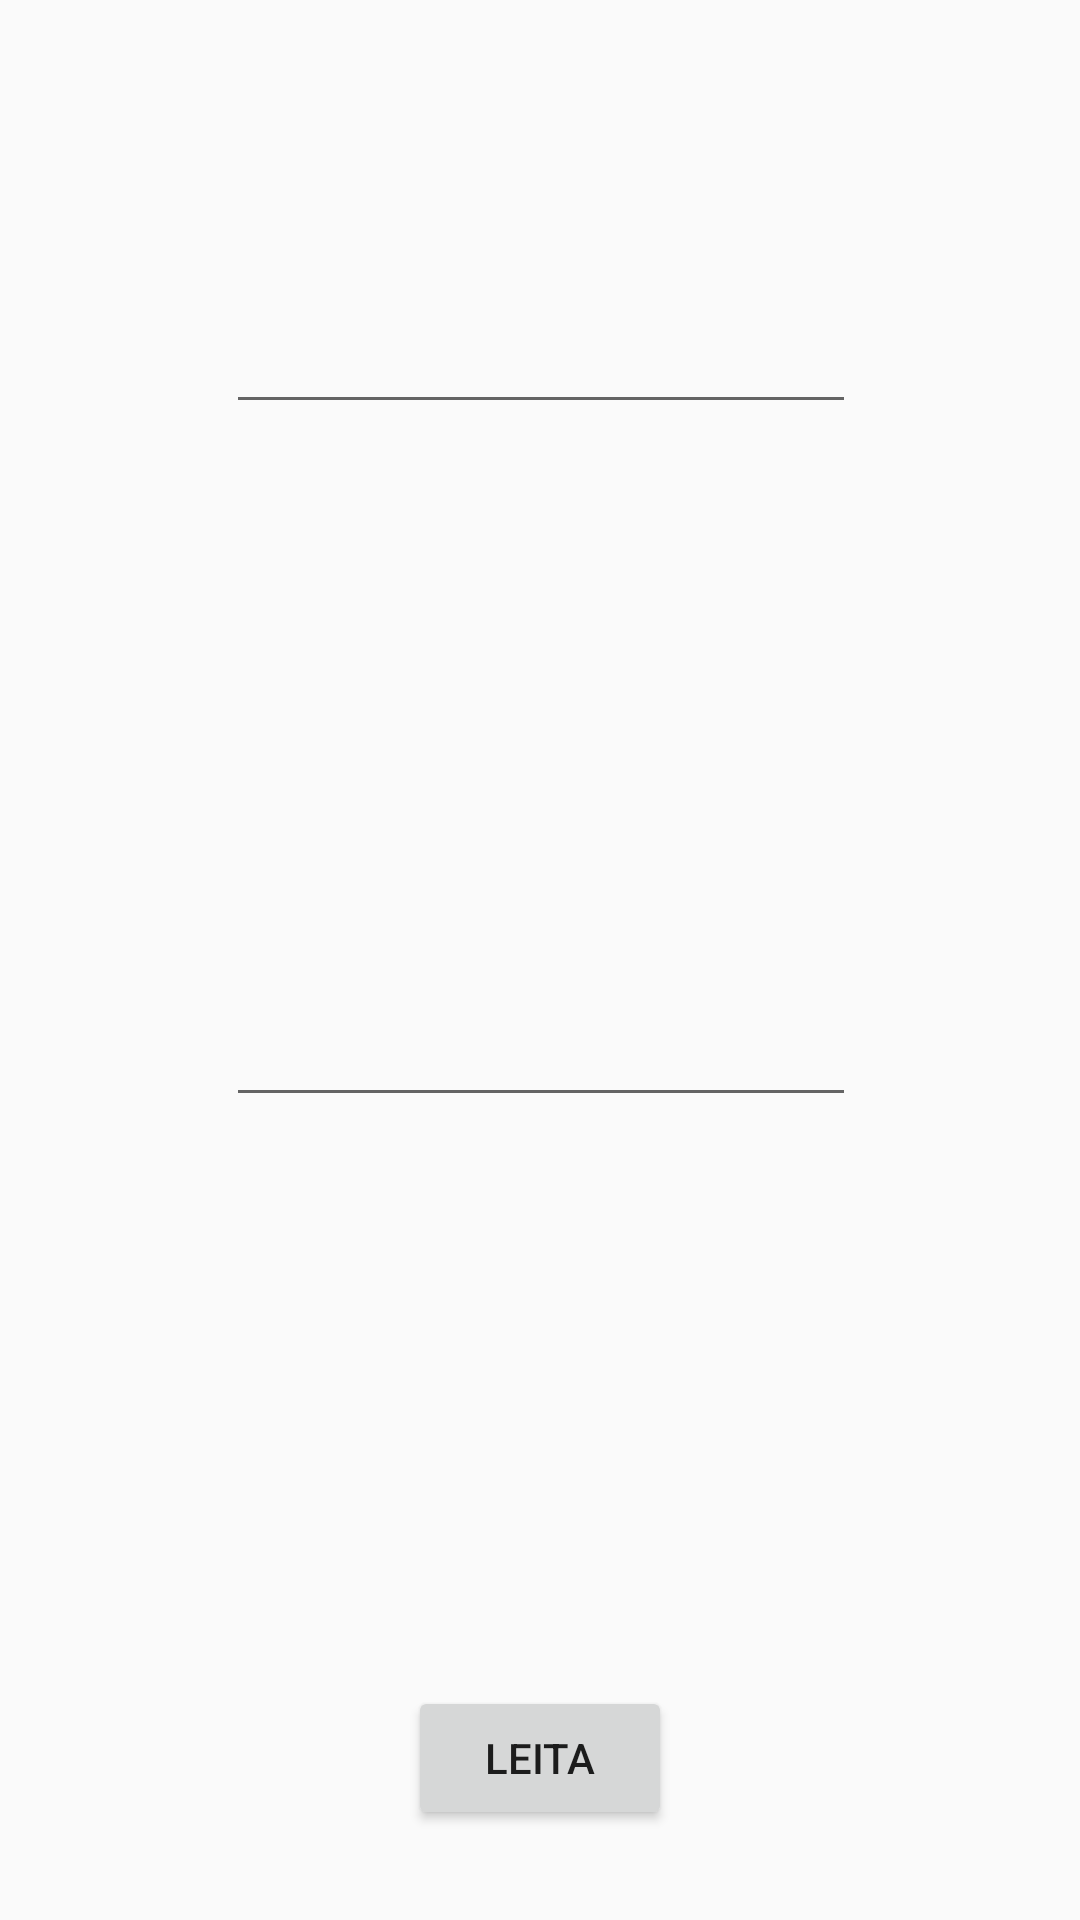

This screen was rendered from an Android layout file. Write that file and the resources it references.
<!-- AndroidManifest.xml: application theme AppTheme -->
<!-- res/layout/activity_search.xml -->
<?xml version="1.0" encoding="utf-8"?>
<android.support.constraint.ConstraintLayout xmlns:android="http://schemas.android.com/apk/res/android"
    xmlns:app="http://schemas.android.com/apk/res-auto"
    xmlns:tools="http://schemas.android.com/tools"
    android:layout_width="match_parent"
    android:layout_height="match_parent"
    tools:layout_editor_absoluteY="81dp">

    <Button
        android:id="@+id/leitaBtn"
        android:layout_width="wrap_content"
        android:layout_height="wrap_content"
        android:layout_marginBottom="30dp"
        android:layout_marginEnd="8dp"
        android:layout_marginStart="8dp"
        android:text="Leita"
        app:layout_constraintBottom_toBottomOf="parent"
        app:layout_constraintEnd_toEndOf="parent"
        app:layout_constraintHorizontal_bias="0.5"
        app:layout_constraintStart_toStartOf="parent"
        app:layout_constraintTop_toBottomOf="@+id/fromText" />

    <EditText
        android:id="@+id/toText"
        android:layout_width="wrap_content"
        android:layout_height="wrap_content"
        android:layout_marginEnd="8dp"
        android:layout_marginStart="8dp"
        android:layout_marginTop="100dp"
        android:ems="10"
        android:inputType="textPersonName"
        app:layout_constraintBottom_toTopOf="@+id/fromText"
        app:layout_constraintEnd_toEndOf="parent"
        app:layout_constraintHorizontal_bias="0.503"
        app:layout_constraintStart_toStartOf="parent"
        app:layout_constraintTop_toTopOf="parent"
        app:layout_constraintVertical_chainStyle="spread_inside"
        tools:text="Til" />

    <EditText
        android:id="@+id/fromText"
        android:layout_width="wrap_content"
        android:layout_height="wrap_content"
        android:layout_marginEnd="8dp"
        android:layout_marginStart="8dp"
        android:ems="10"
        android:inputType="textPersonName"
        app:layout_constraintBottom_toTopOf="@+id/leitaBtn"
        app:layout_constraintEnd_toEndOf="parent"
        app:layout_constraintHorizontal_bias="0.503"
        app:layout_constraintStart_toStartOf="parent"
        app:layout_constraintTop_toBottomOf="@+id/toText"
        tools:text="Frá" />

</android.support.constraint.ConstraintLayout>
<!-- resources referenced by this layout -->
<resources>
  <style name="AppTheme" parent="Theme.AppCompat.Light.DarkActionBar">
          
          <item name="colorPrimary">@color/colorPrimary</item>
          <item name="colorPrimaryDark">@color/colorPrimaryDark</item>
          <item name="colorAccent">@color/colorAccent</item>
      </style>
  <color name="colorPrimary">#3F51B5</color>
  <color name="colorPrimaryDark">#303F9F</color>
  <color name="colorAccent">@color/backhound2</color>
  <color name="backhound2">#5f1c1cff</color>
</resources>
